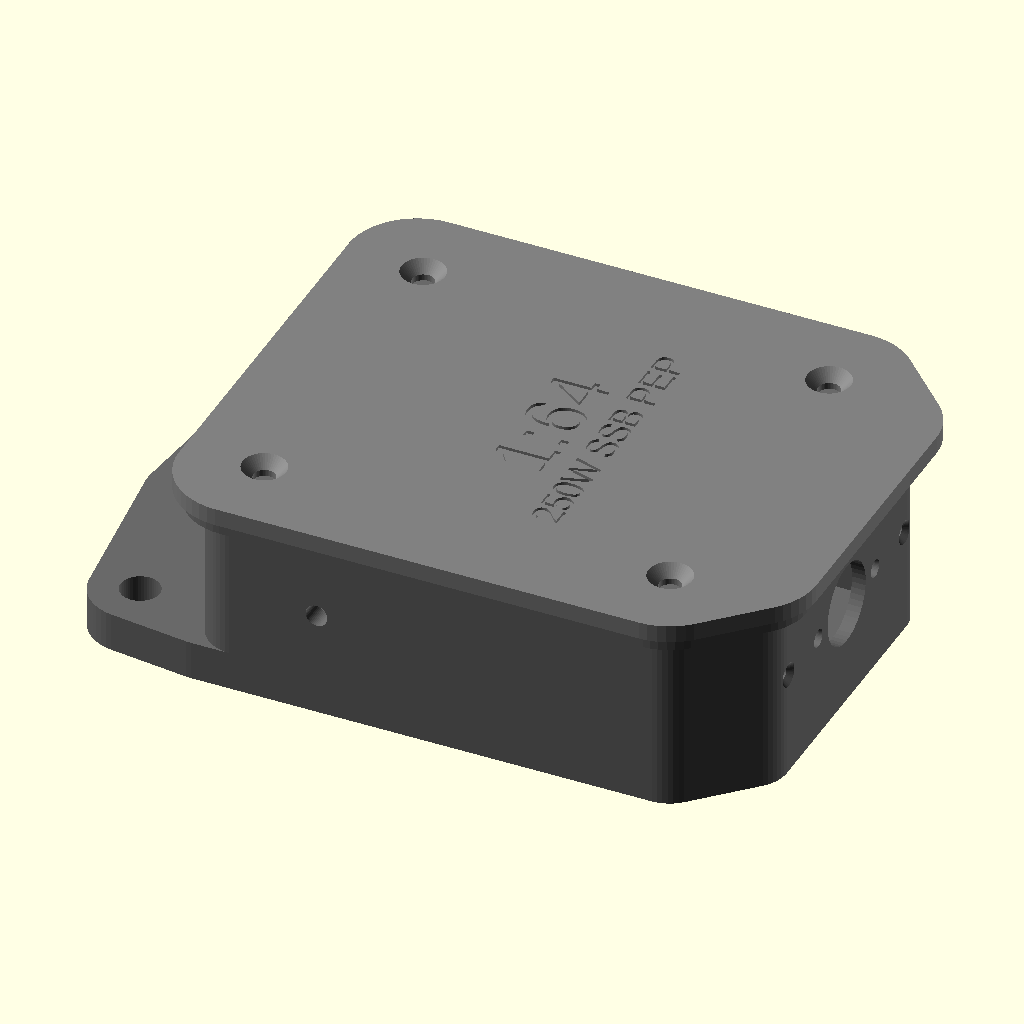
Cell 1: the model at its default parameters.
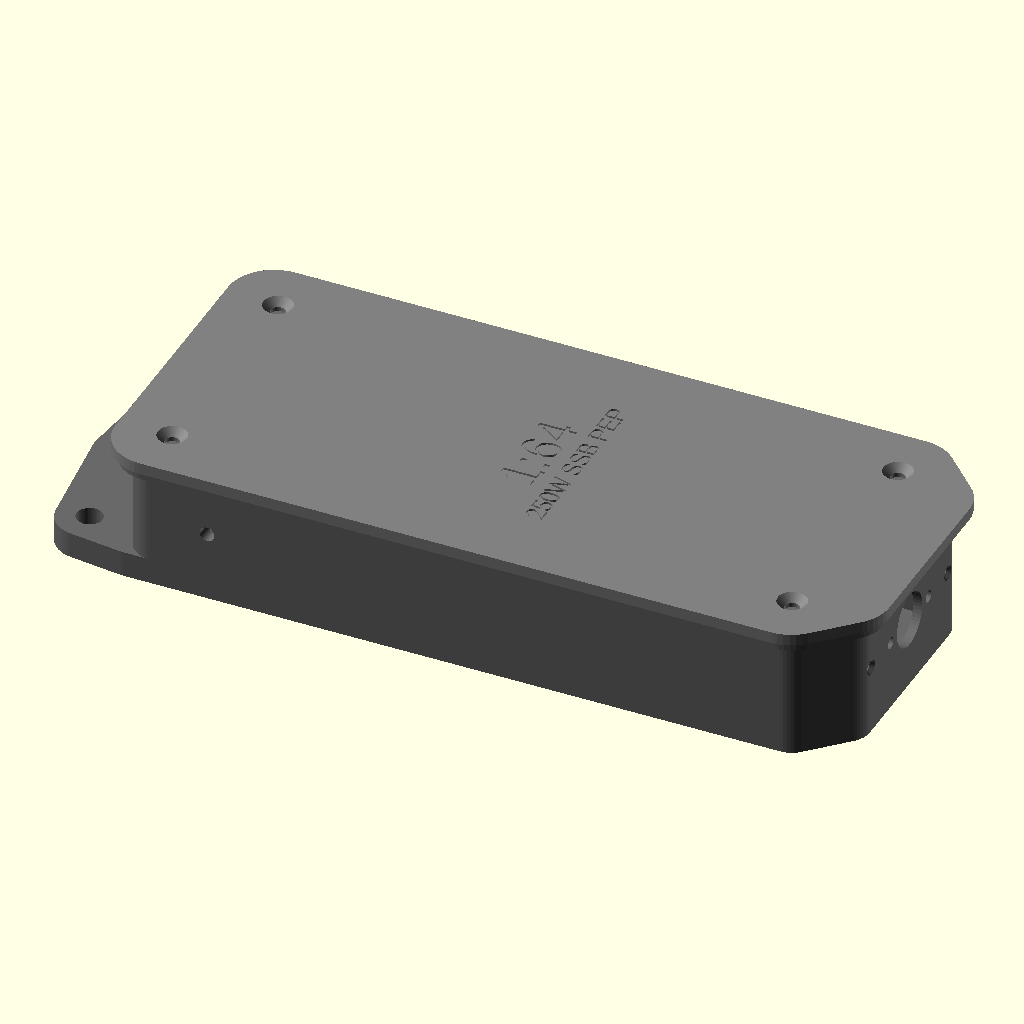
Cell 2: inner_x = 216 (everything else at default).
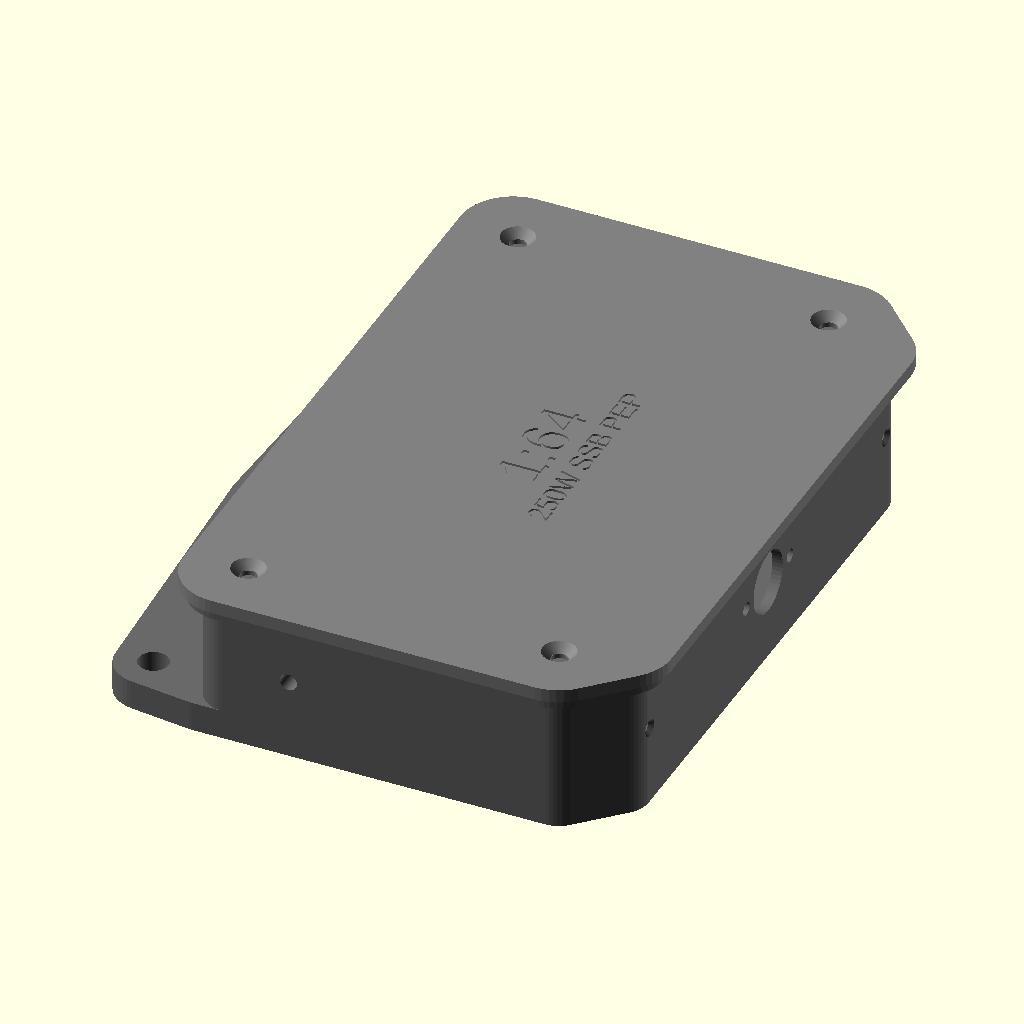
Cell 3: the same model with inner_y = 170.
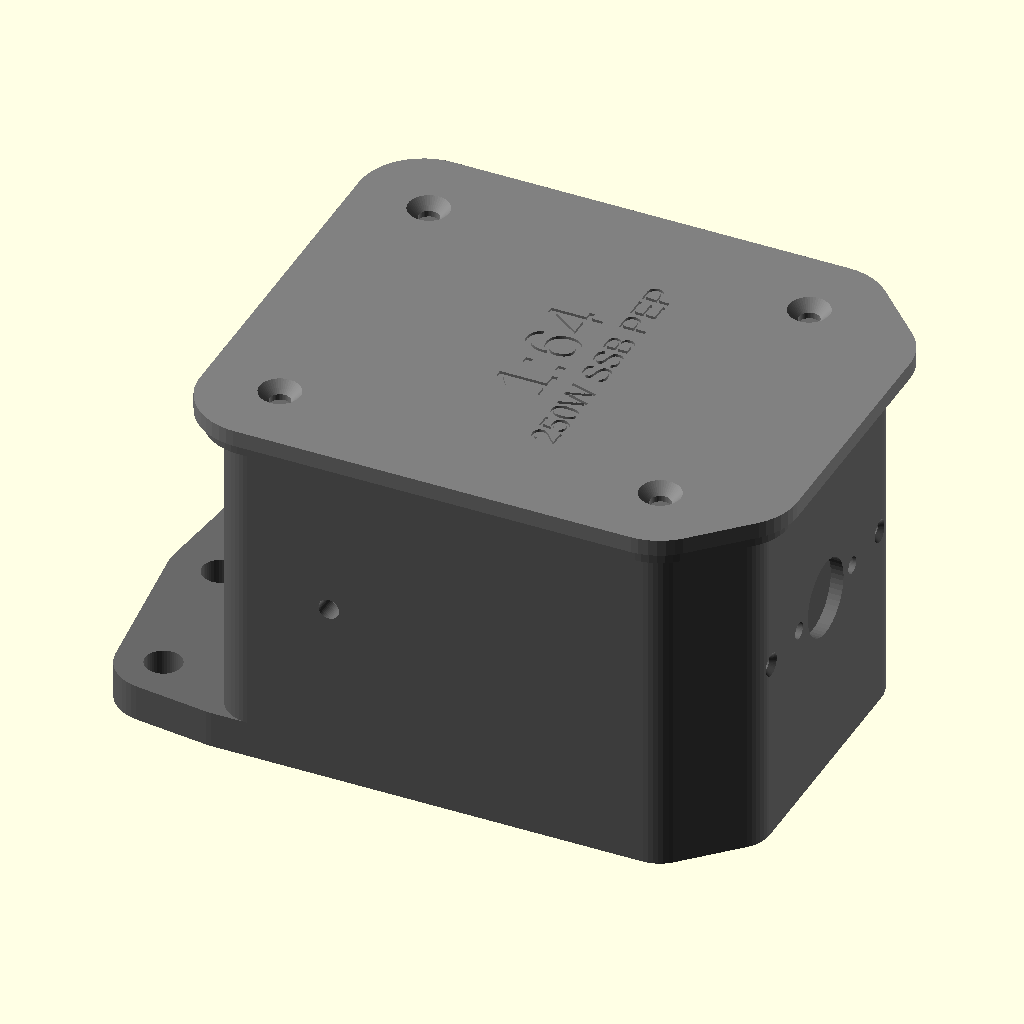
Cell 4 — inner_z set to 76, the other parameters unchanged.
The same orthographic view direction (rotation 55°, 0°, 25°; colour scheme Cornfield) for every cell, with the view re-fitted per cell, so scale and position can differ between cells.
The OpenSCAD source (efhw_box_rhomb.scad):
// EFHW unun box for FT 240-43, 2-hole rhombic SO-239 — PETG FDM

part = "preview"; // "base" | "lid" | "plug" | "preview"
ratio = 64;       // 64 or 49

inner_x = 108;
inner_y = 85;
inner_z = 38;
wall = 2.8;
floor_t = 2.8;
lid_t = 3.6;              // thicker than walls so the 90° CSK is not a knife edge

// Top mating face must be wider than wall so a 4 mm trough fits.
rim_w = 7;
flange_out = rim_w - wall; // 4.2 mm outward lip
trough_w = 4;
trough_d = 1;

corner_r = 8;
chamfer = 14;
fit_clearance = 0.25;

// Four M4×10 countersunk (flat-head) self-tappers. Length includes the head.
boss_d = 12;
boss_pilot_d = 3.2;
boss_pilot_depth = 10;
lid_screw_d = 4.0;
lid_csink_d = 9.0;         // DIN 965 M4 head max 8.4 mm + print
lid_csink_h = 2.3;         // 90° CSK, flush in lid_t
skirt_t = 1.6;
skirt_gap = 0.3;

tab_len = 30;
tab_t = 8;                 // hanging plate thickness (was wall = 2.8)
tab_center_hole_d = 8;
tab_side_hole_d = 8;

drain_d = 3;
// Max |Y| on the flat +X face, hole fully on the wall (not on the 45° chamfer).
drain_y_off = inner_y / 2 - chamfer - drain_d / 2 - 1.5;

// 2-hole rhombic SO-239; long axis along Y (left/right on the +X face).
so_hole_spacing = 25;
so_barrel_d = 16.3;
so_screw_d = 3.2;
so_pad_t = 2.5;
so_flange_waist = 20;
so_lobe_d = 12;
so_flange = so_hole_spacing + so_lobe_d;

m4_d = 4.0;
m4_from_tail_inner = 18;
m4_toward_so239 = 5;       // along +X, toward the connector
m4_pad_t = 2;              // extra thickness inward, no hex pocket
m4_pad_d = 14;
m4_plug_flange_d = 10;
m4_plug_flange_t = 1.6;
m4_plug_press = 0.2;       // shaft over the cutout so the plug holds itself
m4_plug_extra_h = 2;       // extra length past the inner pad

// FR4 0.5 mm standoffs. M3×6 pan-head self-tappers; blind pilot, not through the floor.
fr4_boss_d = 16;
fr4_boss_h = 6;
fr4_pilot_d = 2.5;
fr4_pilot_depth = 4;
fr4_boss_x = 34;           // 80 mm jig, 6 mm from left/right
fr4_boss_y = 21.5;         // 55 mm jig, 6 mm from top/bottom
fr4_lid_clear = 0.5;       // keep pads off the lid-screw posts

label_depth = 0.6;
label_size_ratio = 12;
label_size_power = 6;

$fn = 48;

function outer_x() = inner_x + 2 * wall + 2 * flange_out;
function outer_y() = inner_y + 2 * wall + 2 * flange_out;
function wall_x() = inner_x + 2 * wall;
function wall_y() = inner_y + 2 * wall;
function base_h() = floor_t + inner_z;
function flange_h() = 3.0;
function boss_inset() = boss_d / 2 + 1.5;

// Same 1.5 mm gap to both faces of the corner as at the tail.
function so239_boss_xy(sy) =
    let (
        inset = boss_inset(),
        cy = sy * (inner_y / 2 - inset),
        cx = inner_x / 2 + inner_y / 2 - chamfer
            - abs(cy) - inset * sqrt(2)
    ) [cx, cy];

function tail_boss_xy(sy) =
    [-inner_x / 2 + boss_inset(), sy * (inner_y / 2 - boss_inset())];

function boss_centres() = [
    so239_boss_xy(1),
    so239_boss_xy(-1),
    tail_boss_xy(1),
    tail_boss_xy(-1)
];

module body_outline(h) {
    linear_extrude(height = h)
        offset(delta = wall + flange_out)
            chamfered_profile();
}

// Every mating perimeter is a true offset of this inner cavity profile.
module chamfered_profile() {
    inner_corner_r = max(0.1, corner_r - wall);
    offset(r = inner_corner_r)
        offset(delta = -inner_corner_r)
            polygon([
                [-inner_x / 2, -inner_y / 2],
                [ inner_x / 2 - chamfer, -inner_y / 2],
                [ inner_x / 2, -inner_y / 2 + chamfer],
                [ inner_x / 2,  inner_y / 2 - chamfer],
                [ inner_x / 2 - chamfer,  inner_y / 2],
                [-inner_x / 2,  inner_y / 2]
            ]);
}

module wall_outline(h) {
    linear_extrude(height = h)
        offset(delta = wall)
            chamfered_profile();
}

module inner_outline(h) {
    linear_extrude(height = h)
        chamfered_profile();
}

module cavity() {
    translate([0, 0, floor_t])
        inner_outline(inner_z + 1);
}

module fr4_bosses() {
    // Four pads on the floor for a 0.5 mm FR4 sheet. Screw heads sit outside
    // the FT 240 winding; the core rests on the sheet between them.
    // Same XY as the 80×55 mm drill jig (6 mm from every plate edge).
    // Pads are kept clear of the lid-screw posts.
    for (sx = [-1, 1], sy = [-1, 1]) {
        p = [sx * fr4_boss_x, sy * fr4_boss_y];
        difference() {
            translate([0, 0, floor_t - 0.02])
                linear_extrude(height = fr4_boss_h + 0.02)
                    intersection() {
                        chamfered_profile();
                        difference() {
                            translate(p)
                                circle(d = fr4_boss_d);
                            for (b = boss_centres())
                                translate(b)
                                    circle(d = boss_d + 2 * fr4_lid_clear);
                        }
                    }
            translate([p[0], p[1], floor_t + fr4_boss_h - fr4_pilot_depth])
                cylinder(d = fr4_pilot_d, h = fr4_pilot_depth + 0.2);
        }
    }
}

module screw_bosses() {
    h = inner_z - trough_d;
    // Kite: boss circle plus two tangent ramps to the adjacent walls.
    // Anchors are points, not boss-diameter circles — a fat circle on the
    // +X chamfer vertex used to cover the drain mouths.
    posts = [
        [so239_boss_xy(1), [
            [inner_x / 2 - chamfer,  inner_y / 2],
            [inner_x / 2,            inner_y / 2 - chamfer]
        ]],
        [so239_boss_xy(-1), [
            [inner_x / 2 - chamfer, -inner_y / 2],
            [inner_x / 2,           -inner_y / 2 + chamfer]
        ]],
        [tail_boss_xy(1),  [[-inner_x / 2,  inner_y / 2]]],
        [tail_boss_xy(-1), [[-inner_x / 2, -inner_y / 2]]]
    ];

    for (post = posts) {
        pos = post[0];
        anchors = post[1];
        difference() {
            translate([0, 0, floor_t - 0.02])
                linear_extrude(height = h + 0.02)
                    intersection() {
                        chamfered_profile();
                        hull() {
                            translate(pos)
                                circle(d = boss_d);
                            for (a = anchors)
                                translate(a)
                                    circle(d = 0.02);
                        }
                    }
            translate([pos[0], pos[1], floor_t + h - boss_pilot_depth])
                cylinder(d = boss_pilot_d, h = boss_pilot_depth + 0.2);
        }
    }
}

module sealant_trough() {
    land = (rim_w - trough_w) / 2;
    translate([0, 0, base_h() - trough_d])
        difference() {
            linear_extrude(height = trough_d + 0.2)
                offset(delta = wall + flange_out - land)
                    chamfered_profile();
            linear_extrude(height = trough_d + 0.4)
                offset(delta = wall + flange_out - land - trough_w)
                    chamfered_profile();
        }
}

module mounting_tab() {
    // Full-width rear flange, thicker than the wall, clover tip with 3 holes.
    x_wall = -wall_x() / 2;
    x_tip = x_wall - tab_len;
    y_h = wall_y() / 2;
    side_y = y_h - 12;

    difference() {
        hull() {
            // Root spans the whole −X wall and bites into it.
            translate([x_wall + 4, 0, tab_t / 2])
                cube([8, wall_y(), tab_t], center = true);
            translate([x_wall, y_h - 8, 0])
                cylinder(d = 16, h = tab_t);
            translate([x_wall, -y_h + 8, 0])
                cylinder(d = 16, h = tab_t);
            // Rounded clover across the full width.
            translate([x_tip + 12, 0, 0])
                cylinder(d = 24, h = tab_t);
            translate([x_tip + 14, side_y, 0])
                cylinder(d = 20, h = tab_t);
            translate([x_tip + 14, -side_y, 0])
                cylinder(d = 20, h = tab_t);
        }
        translate([x_tip + 11, 0, -0.1])
            cylinder(d = tab_center_hole_d, h = tab_t + 0.2);
        translate([x_tip + 14, side_y, -0.1])
            cylinder(d = tab_side_hole_d, h = tab_t + 0.2);
        translate([x_tip + 14, -side_y, -0.1])
            cylinder(d = tab_side_hole_d, h = tab_t + 0.2);
    }
}

module drain_holes() {
    // Through the SO-239 end wall, left and right of the connector.
    // When the box hangs from the tab, that face is the lowest point.
    zc = floor_t + inner_z / 2;
    x_wall = inner_x / 2;
    for (s = [-1, 1]) {
        translate([x_wall - 1, s * drain_y_off, zc])
            rotate([0, 90, 0])
                cylinder(d = drain_d, h = wall + 2);
        translate([x_wall + wall + 0.01, s * drain_y_off, zc])
            rotate([0, -90, 0])
                cylinder(d1 = drain_d + 2, d2 = drain_d, h = 1.2);
    }
}

module so239_rhomb_profile() {
    hull() {
        circle(d = so_flange_waist);
        for (s = [-1, 1])
            translate([0, s * so_hole_spacing / 2])
                circle(d = so_lobe_d);
    }
}

module so239_cutout() {
    zc = floor_t + inner_z / 2;
    x_wall = inner_x / 2;
    barrel = so_barrel_d + 2 * fit_clearance;
    screw = so_screw_d + 2 * fit_clearance;
    hs = so_hole_spacing / 2;
    through_h = so_pad_t + wall + 2;

    translate([x_wall - so_pad_t - 1, 0, zc])
        rotate([0, 90, 0])
            cylinder(d = barrel, h = through_h);
    // Two M3 clearance holes on the rhombus long axis (Y).
    for (s = [-1, 1]) {
        translate([x_wall - so_pad_t - 1, s * hs, zc])
            rotate([0, 90, 0])
                cylinder(d = screw, h = through_h);
    }
}

module so239_pad() {
    zc = floor_t + inner_z / 2;
    x_wall = inner_x / 2;

    // Inward seat matching the 2-hole diamond; long axis so_flange along Y.
    translate([x_wall, 0, zc])
        rotate([0, 90, 0])
            linear_extrude(height = so_pad_t + 0.01)
                so239_rhomb_profile();
}

module m4_pad() {
    zc = floor_t + inner_z / 2;
    x = -inner_x / 2 + m4_from_tail_inner + m4_toward_so239;

    // Inward bosses on both ±Y walls; holes are cut later through pad + wall.
    for (sy = [-1, 1]) {
        y_inner = sy * inner_y / 2;
        translate([x, y_inner + sy * 0.01, zc])
            rotate([sy * 90, 0, 0])
                cylinder(d = m4_pad_d, h = m4_pad_t + 0.01);
    }
}

module m4_cutout() {
    zc = floor_t + inner_z / 2;
    x = -inner_x / 2 + m4_from_tail_inner + m4_toward_so239;
    shank = m4_d + 2 * fit_clearance;
    through_h = wall + m4_pad_t + 2;

    for (sy = [-1, 1]) {
        y_inner = sy * inner_y / 2;
        translate([x, y_inner + sy * (wall + 1), zc])
            rotate([sy * 90, 0, 0])
                cylinder(d = shank, h = through_h);
    }
}

module m4_plug() {
    // Print flange on the bed, shaft up. Push in from outside; flange sheds rain.
    // Shaft is a press fit in the M4 cutout; a short taper starts the insertion.
    hole = m4_d + 2 * fit_clearance;
    shaft = hole + m4_plug_press;
    shaft_h = wall + m4_pad_t + m4_plug_extra_h;
    cylinder(d = m4_plug_flange_d, h = m4_plug_flange_t);
    translate([0, 0, m4_plug_flange_t - 0.01])
        cylinder(d = shaft, h = shaft_h + 0.01);
    translate([0, 0, m4_plug_flange_t + shaft_h - 0.01])
        cylinder(d1 = shaft, d2 = hole - 0.3, h = 1.5);
}

module m4_plug_on_wall(sy) {
    x = -inner_x / 2 + m4_from_tail_inner + m4_toward_so239;
    zc = floor_t + inner_z / 2;
    y_outer = sy * (inner_y / 2 + wall);
    translate([x, y_outer, zc])
        rotate([sy * 90, 0, 0])
            translate([0, 0, -m4_plug_flange_t])
                m4_plug();
}

module lid_label() {
    // Recessed into the outer face. Readable when tail (−X) is up:
    // rotate 90° so the baseline runs across the short axis, top of glyphs
    // toward −X.
    linear_extrude(height = label_depth + 0.1) {
        rotate([0, 0, 90]) {
            translate([0, 4, 0])
                text(
                    str("1:", ratio),
                    size = label_size_ratio,
                    halign = "center",
                    valign = "center"
                );
            translate([0, -8, 0])
                text(
                    "250W SSB PEP",
                    size = label_size_power,
                    halign = "center",
                    valign = "center"
                );
        }
    }
}

module so239_rim_clearance() {
    // Drop the outward lid-rim on the +X face so the rhombic flange sits flat.
    w = so_flange + 6;
    translate([inner_x / 2 + wall, -w / 2, -0.1])
        cube([flange_out + 1, w, base_h() - flange_h() + 0.1]);
}

module base() {
    difference() {
        union() {
            difference() {
                wall_outline(base_h());
                cavity();
            }
            // Outward flange at the rim so trough_w=4 fits on a 2.8 mm wall.
            translate([0, 0, base_h() - flange_h()])
                difference() {
                    body_outline(flange_h());
                    inner_outline(flange_h() + 0.2);
                }
            screw_bosses();
            fr4_bosses();
            so239_pad();
            m4_pad();
        }
        sealant_trough();
        so239_rim_clearance();
        drain_holes();
        so239_cutout();
        m4_cutout();
    }
    mounting_tab();
}

module lid_shell() {
    difference() {
        // Plate overhangs the flange as a drip cap; there is no hanging wall.
        linear_extrude(height = lid_t)
            offset(delta = skirt_t + skirt_gap)
                projection() body_outline(1);
        lid_screw_holes();
        translate([0, 0, lid_t - label_depth])
            lid_label();
    }
}

module lid_screw_holes() {
    for (p = boss_centres()) {
        shank = lid_screw_d + 2 * fit_clearance;
        translate([p[0], p[1], -0.1])
            cylinder(d = shank, h = lid_t + 0.2);
        // 90° cone from the through-hole out to the flat head.
        translate([p[0], p[1], lid_t - lid_csink_h])
            cylinder(d1 = shank, d2 = lid_csink_d, h = lid_csink_h + 0.05);
    }
}

module lid() {
    lid_shell();
}

module preview_assembly() {
    color("DimGray") base();
    color("Gray")
        translate([0, 0, base_h() + 0.15])
            lid_shell();
    // Spare M4 hole on +Y closed by the printed plug; −Y is the radiator bolt.
    color("Orange") m4_plug_on_wall(1);
}

if (part == "base") {
    base();
} else if (part == "lid") {
    lid();
} else if (part == "plug") {
    m4_plug();
} else if (part == "preview") {
    preview_assembly();
}
Parameter table extracted from the source (name, type, default, range or options):
part: string, default "preview"
ratio: number, default 64
inner_x: number, default 108
inner_y: number, default 85
inner_z: number, default 38
wall: number, default 2.8
floor_t: number, default 2.8
lid_t: number, default 3.6
rim_w: number, default 7
trough_w: number, default 4
trough_d: number, default 1
corner_r: number, default 8
chamfer: number, default 14
fit_clearance: number, default 0.25
boss_d: number, default 12
boss_pilot_d: number, default 3.2
boss_pilot_depth: number, default 10
lid_screw_d: number, default 4
lid_csink_d: number, default 9
lid_csink_h: number, default 2.3
skirt_t: number, default 1.6
skirt_gap: number, default 0.3
tab_len: number, default 30
tab_t: number, default 8
tab_center_hole_d: number, default 8
tab_side_hole_d: number, default 8
drain_d: number, default 3
so_hole_spacing: number, default 25
so_barrel_d: number, default 16.3
so_screw_d: number, default 3.2
so_pad_t: number, default 2.5
so_flange_waist: number, default 20
so_lobe_d: number, default 12
m4_d: number, default 4
m4_from_tail_inner: number, default 18
m4_toward_so239: number, default 5
m4_pad_t: number, default 2
m4_pad_d: number, default 14
m4_plug_flange_d: number, default 10
m4_plug_flange_t: number, default 1.6
m4_plug_press: number, default 0.2
m4_plug_extra_h: number, default 2
fr4_boss_d: number, default 16
fr4_boss_h: number, default 6
fr4_pilot_d: number, default 2.5
fr4_pilot_depth: number, default 4
fr4_boss_x: number, default 34
fr4_boss_y: number, default 21.5
fr4_lid_clear: number, default 0.5
label_depth: number, default 0.6
label_size_ratio: number, default 12
label_size_power: number, default 6
